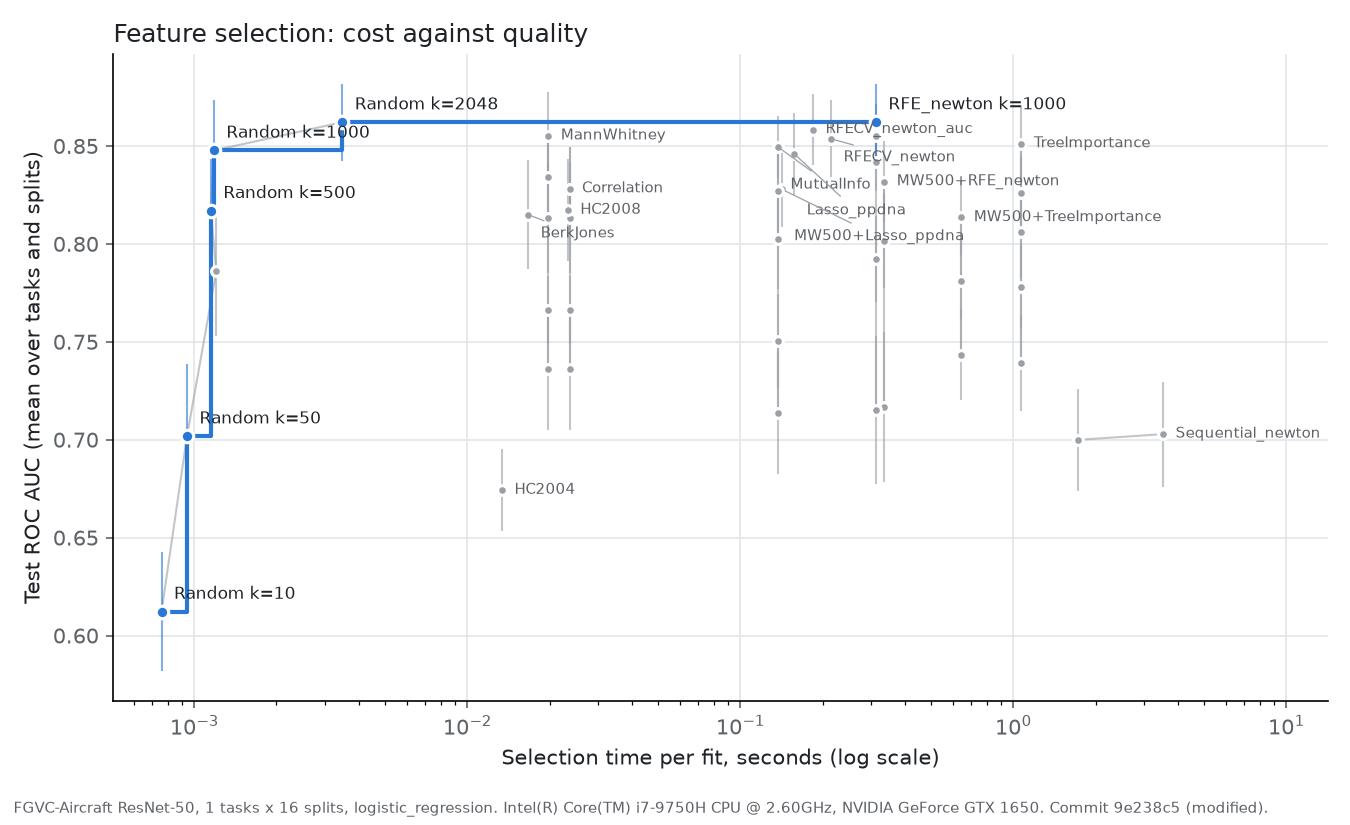

Data behind this chart, as committed beside it:
selector, k, roc_auc, roc_auc_std, selection_time_s, on_frontier
BerkJones, , 0.8149, 0.02787, 0.01671, False
CorrelationSelector, 10.0, 0.7359, 0.03107, 0.02368, False
CorrelationSelector, 50.0, 0.7661, 0.0173, 0.02368, False
CorrelationSelector, 250.0, 0.8132, 0.02806, 0.02368, False
CorrelationSelector, 500.0, 0.8283, 0.02107, 0.02368, False
CorrelationSelector, 1000, 0.8283, 0.02107, 0.02368, False
HC2004, , 0.6743, 0.02076, 0.01339, False
HC2008, , 0.8173, 0.02624, 0.02333, False
Lasso_ppdna, , 0.8459, 0.02116, 0.1575, False
MW500+Lasso_ppdna, , 0.8279, 0.01938, 0.1416, False
MW500+RFE_newton, 10.0, 0.7169, 0.03831, 0.3364, False
MW500+RFE_newton, 50.0, 0.8013, 0.02396, 0.3364, False
MW500+RFE_newton, 250.0, 0.8317, 0.0207, 0.3364, False
MW500+TreeImportance, 10.0, 0.7435, 0.02312, 0.6445, False
MW500+TreeImportance, 50.0, 0.7813, 0.01978, 0.6445, False
MW500+TreeImportance, 250.0, 0.8135, 0.01915, 0.6445, False
MannWhitneySelector, 10.0, 0.7359, 0.03107, 0.01979, False
MannWhitneySelector, 50.0, 0.7661, 0.0173, 0.01979, False
MannWhitneySelector, 250.0, 0.8131, 0.02814, 0.01979, False
MannWhitneySelector, 500.0, 0.8342, 0.02158, 0.01979, False
MannWhitneySelector, 1000, 0.8553, 0.0224, 0.01979, False
MutualInfoSelector, 10.0, 0.7138, 0.03154, 0.1373, False
MutualInfoSelector, 50.0, 0.7506, 0.02406, 0.1373, False
MutualInfoSelector, 250.0, 0.8022, 0.02505, 0.1373, False
MutualInfoSelector, 500.0, 0.8268, 0.02366, 0.1373, False
MutualInfoSelector, 1000, 0.8495, 0.0159, 0.1373, False
RFECV_newton, , 0.8537, 0.01964, 0.215, False
RFECV_newton_auc, , 0.8584, 0.01835, 0.1845, False
RFE_newton, 10.0, 0.7152, 0.03799, 0.3136, False
RFE_newton, 50.0, 0.7922, 0.02182, 0.3136, False
RFE_newton, 250.0, 0.8417, 0.01481, 0.3136, False
RFE_newton, 500.0, 0.8553, 0.01599, 0.3136, False
RFE_newton, 1000, 0.8622, 0.01926, 0.3136, True
RandomSelector, 10.0, 0.6122, 0.03044, 0.0007583, True
RandomSelector, 50.0, 0.7018, 0.03714, 0.00094, True
RandomSelector, 250.0, 0.7861, 0.03298, 0.001204, False
RandomSelector, 500.0, 0.8169, 0.02646, 0.001149, True
RandomSelector, 1000, 0.8477, 0.02585, 0.001179, True
RandomSelector, 2048, 0.8621, 0.01957, 0.003484, True
Sequential_newton, 5.0, 0.7, 0.02609, 1.728, False
Sequential_newton, 10.0, 0.7028, 0.0268, 3.534, False
TreeImportanceSelector, 10.0, 0.7394, 0.02453, 1.069, False
TreeImportanceSelector, 50.0, 0.7782, 0.02101, 1.069, False
TreeImportanceSelector, 250.0, 0.8059, 0.02341, 1.069, False
TreeImportanceSelector, 500.0, 0.8258, 0.01869, 1.069, False
TreeImportanceSelector, 1000, 0.8513, 0.01988, 1.069, False
